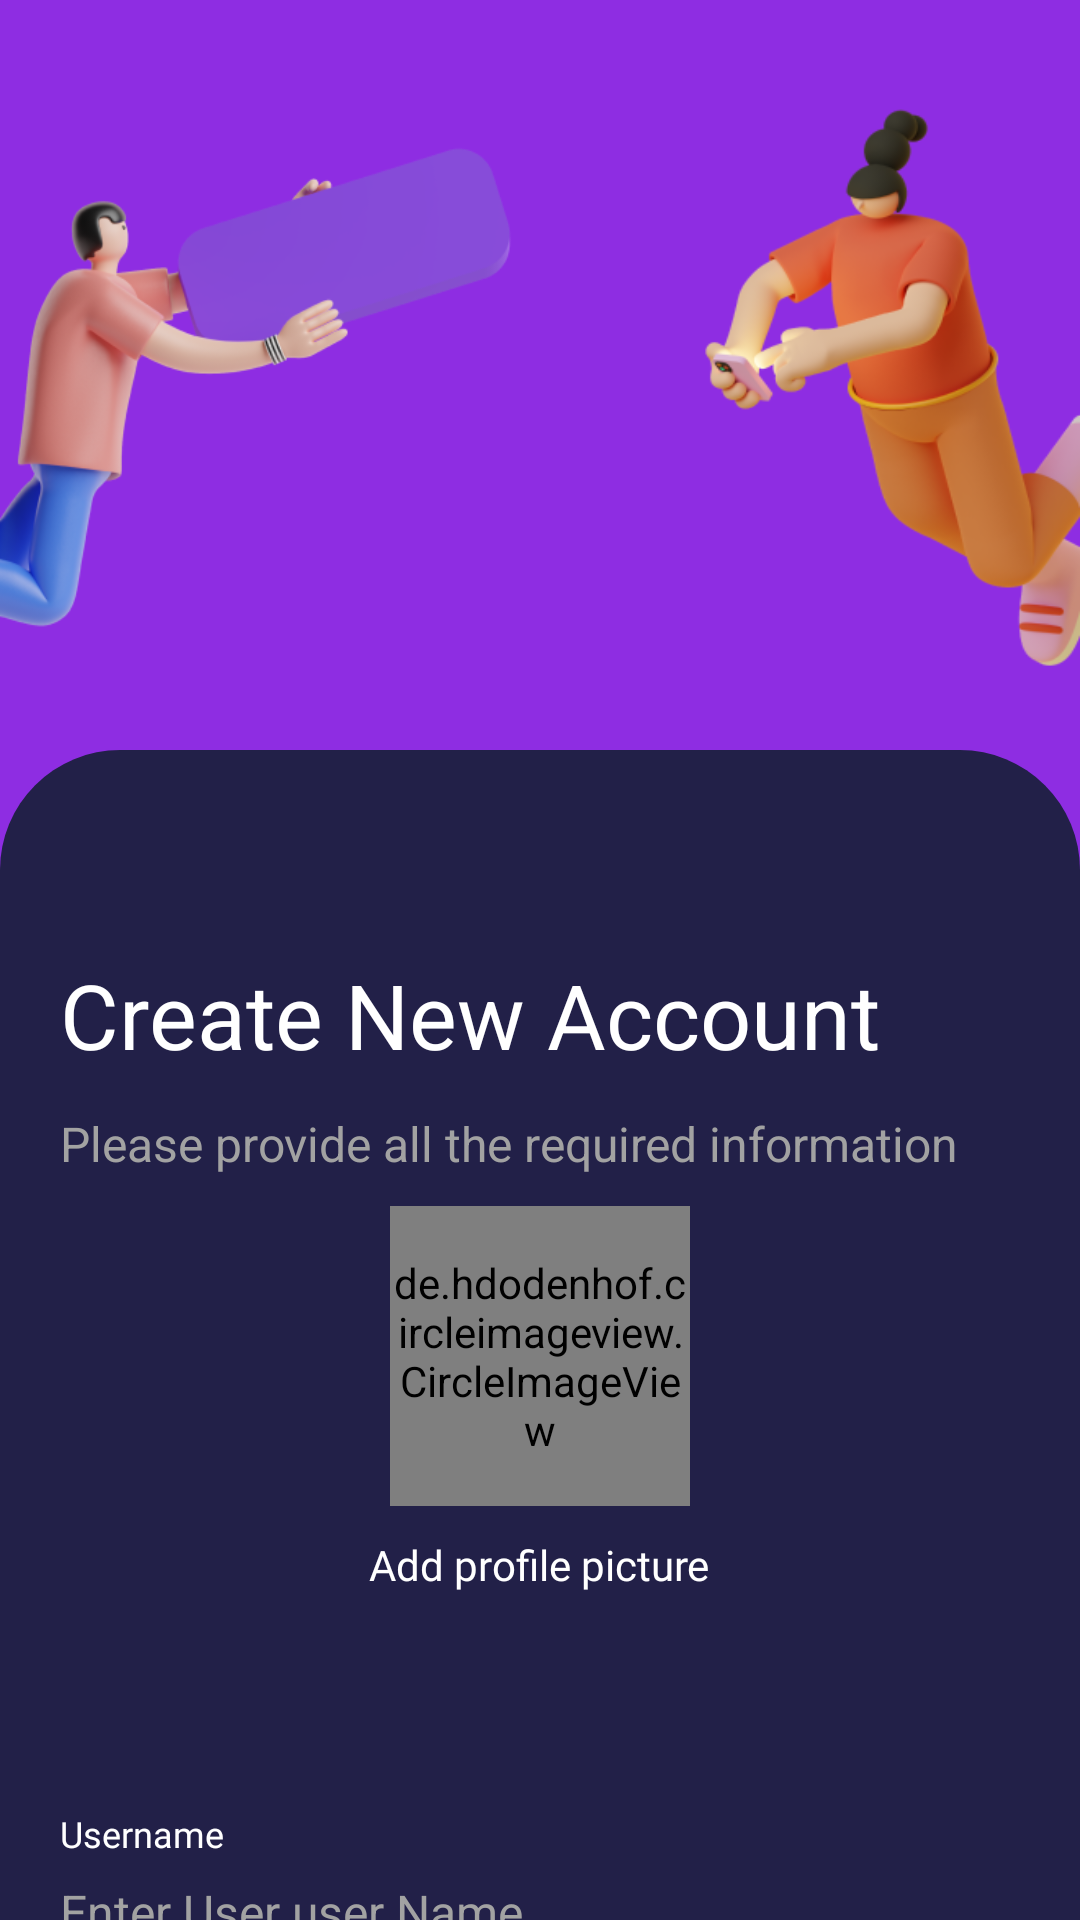

Produce the Android XML layout that renders to this screen, including the resource entries it uses.
<!-- AndroidManifest.xml: application theme Theme.SocialMediaApplicaition -->
<!-- res/layout/fragment_sign_up.xml -->
<?xml version="1.0" encoding="utf-8"?>
<androidx.core.widget.NestedScrollView xmlns:android="http://schemas.android.com/apk/res/android"
    xmlns:app="http://schemas.android.com/apk/res-auto"
    xmlns:tools="http://schemas.android.com/tools"
    android:layout_width="match_parent"
    android:layout_height="match_parent"
    tools:context=".ui.auth.SignUpFragment"
    android:background="@drawable/theme_background"
    android:fillViewport="true">

    <androidx.constraintlayout.widget.ConstraintLayout
        android:layout_width="match_parent"
        android:layout_height="match_parent">


        <ImageView
            android:id="@+id/left_image"
            android:layout_width="0dp"
            android:layout_height="250dp"
            android:scaleType="fitXY"
            android:src="@drawable/signup_left"
            app:layout_constraintStart_toStartOf="parent"
            app:layout_constraintTop_toTopOf="parent"
            app:layout_constraintWidth_percent=".5" />


        <ImageView
            android:id="@+id/right_image"
            android:layout_width="0dp"
            android:layout_height="250dp"
            android:scaleType="fitXY"
            android:src="@drawable/singup_right"
            app:layout_constraintEnd_toEndOf="parent"
            app:layout_constraintTop_toTopOf="parent"
            app:layout_constraintWidth_percent=".5" />


        <LinearLayout
            android:layout_width="match_parent"
            android:layout_height="wrap_content"
            android:orientation="vertical"
            android:paddingTop="36dp"
            android:paddingBottom="60dp"
            android:paddingHorizontal="20dp"
            android:background="@drawable/top_curve_background"
            app:layout_constraintBottom_toBottomOf="parent"
            app:layout_constraintStart_toStartOf="parent"
            app:layout_constraintTop_toBottomOf="@+id/left_image">

            <TextView
                android:layout_width="wrap_content"
                android:layout_height="wrap_content"
                android:layout_marginTop="32dp"

                android:text="@string/txt_register_header"
                android:textColor="@color/white"
                android:textSize="30sp" />

            <TextView
                android:layout_width="wrap_content"
                android:layout_height="wrap_content"
                android:layout_marginTop="12dp"
                android:text="@string/txt_register_subheader"
                android:textColor="@color/light_gray"
                android:textSize="16sp" />

            <de.hdodenhof.circleimageview.CircleImageView
                android:id="@+id/imageView"
                android:layout_width="100dp"
                android:layout_height="100dp"
                android:layout_gravity="center_horizontal"
                android:src="@drawable/ic_default_person"
                android:layout_marginTop="10dp"/>

            <TextView
                android:layout_width="wrap_content"
                android:layout_height="wrap_content"
                android:text="Add profile picture"
                android:layout_gravity="center_horizontal"
                android:layout_marginTop="10dp"
                android:textColor="@color/white"
                android:fontFamily="@font/poppins_medium"/>



            <TextView
                android:layout_width="wrap_content"
                android:layout_height="wrap_content"
                android:layout_marginTop="72dp"

                android:fontFamily="@font/poppins_medium"
                android:text="@string/txt_username"
                android:textColor="@color/white"
                android:textSize="12sp" />

            <EditText
                android:id="@+id/txt_username"
                android:layout_width="match_parent"
                android:layout_height="wrap_content"
                android:layout_marginTop="7dp"
                android:background="@android:color/transparent"

                android:hint="@string/txt_username_hint"
                android:textColor="@color/white"
                android:textColorHint="@color/light_gray"
                android:textSize="16sp" />

            <View
                android:layout_width="match_parent"
                android:layout_height="1dp"
                android:layout_marginTop="16dp"
                android:background="@color/light_gray" />

            <TextView
                android:layout_width="wrap_content"
                android:layout_height="wrap_content"
                android:layout_marginTop="20dp"
                android:fontFamily="@font/poppins_medium"
                android:text="@string/txt_email"
                android:textColor="@color/white"
                android:textSize="12sp" />

            <EditText
                android:id="@+id/txt_email"
                android:layout_width="match_parent"
                android:layout_height="wrap_content"
                android:layout_marginTop="7dp"
                android:background="@android:color/transparent"
                android:fontFamily="@font/poppins_medium"
                android:hint="@string/txt_email_hint"
                android:inputType="textEmailAddress"
                android:textColor="@color/white"
                android:textColorHint="@color/light_gray"
                android:textSize="16sp" />

            <View
                android:layout_width="match_parent"
                android:layout_height="1dp"
                android:layout_marginTop="16dp"
                android:background="@color/light_gray" />

            <TextView
                android:layout_width="wrap_content"
                android:layout_height="wrap_content"
                android:layout_marginTop="20dp"

                android:fontFamily="@font/poppins_medium"
                android:text="@string/txt_password"
                android:textColor="@color/white"
                android:textSize="12sp" />

            <EditText
                android:id="@+id/txt_password"
                android:layout_width="match_parent"
                android:layout_height="wrap_content"
                android:layout_marginTop="7dp"
                android:background="@android:color/transparent"

                android:hint="@string/txt_password_hint"
                android:inputType="textPassword"
                android:textColor="@color/white"

                android:textColorHint="@color/light_gray"
                android:textSize="16sp" />

            <View
                android:layout_width="match_parent"
                android:layout_height="1dp"
                android:layout_marginTop="16dp"
                android:background="@color/light_gray" />

            <TextView
                android:id="@+id/txt_error"
                android:layout_width="wrap_content"
                android:layout_height="wrap_content"
                android:layout_marginTop="20dp"

                android:text=""
                android:textColor="@color/highlight_text_color"
                android:textSize="12sp" />

            <TextView
                android:id="@+id/btn_sign_up"

                android:background="@drawable/button_background"
                android:layout_gravity="center_horizontal"
                android:layout_width="wrap_content"
                android:layout_height="wrap_content"
                android:layout_marginTop="30dp"
                android:paddingHorizontal="20dp"
                android:paddingVertical="10dp"
                android:fontFamily="@font/inter_semibold"
                android:letterSpacing="0.01"
                android:text="@string/txt_sign_up"
                android:textAllCaps="true"
                android:textColor="@color/white"
                android:textSize="16sp" />

            <TextView
                android:id="@+id/btn_login"
                android:layout_width="wrap_content"
                android:layout_height="wrap_content"
                android:layout_gravity="center"
                android:layout_marginTop="20dp"
                android:textColor="@color/white"
                android:text="@string/txt_already_have_account"
                android:textSize="14sp" />

            <pl.droidsonroids.gif.GifImageView
                android:id="@+id/progress_bar"
                android:layout_width="wrap_content"
                android:layout_height="wrap_content"
                android:layout_gravity="center"
                android:indeterminate="true"
                android:visibility="gone"
                android:src="@drawable/loader"/>


        </LinearLayout>



    </androidx.constraintlayout.widget.ConstraintLayout>




</androidx.core.widget.NestedScrollView>
<!-- resources referenced by this layout -->
<resources>
  <color name="highlight_text_color">#2196F3</color>
  <color name="light_gray">#a2a2a2</color>
  <color name="white">#FFFFFFFF</color>
  <!-- drawable button_background (drawable) -->
  <?xml version="1.0" encoding="utf-8"?>
  <shape xmlns:android="http://schemas.android.com/apk/res/android"
      android:shape="rectangle">
  
      <gradient
          android:startColor="#8E2DE2"
      android:centerColor="#8E2DE2"
      android:endColor="#6714E1"
      android:angle="135"
      android:centerX="100%"
      android:centerY="100%"
      android:type="linear"
      />
  
      <corners android:radius="10dp"/>
  
  </shape>
  <!-- drawable ic_default_person: png bitmap (drawable, 40416 bytes) -->
  <!-- drawable loader: gif bitmap (drawable, 4698 bytes) -->
  <!-- drawable signup_left: png bitmap (drawable, 48192 bytes) -->
  <!-- drawable singup_right: png bitmap (drawable, 44368 bytes) -->
  <!-- drawable theme_background (drawable) -->
  <?xml version="1.0" encoding="utf-8"?>
  <shape xmlns:android="http://schemas.android.com/apk/res/android"
      android:shape="rectangle">
  <gradient android:startColor="#8E2DE2"
      android:centerColor="#8E2DE2"
      android:endColor="#6512E1"
      android:angle="135"
      android:centerX="100%"
      android:centerY="100%"
      android:type="linear"
      xmlns:android="http://schemas.android.com/apk/res/android" />
  
      </shape>
  <!-- drawable top_curve_background (drawable) -->
  <?xml version="1.0" encoding="utf-8"?>
  <shape xmlns:android="http://schemas.android.com/apk/res/android"
      android:shape="rectangle">
  
      <solid android:color="#222048"/>
  
      <corners android:topLeftRadius="40dp"
          android:topRightRadius="40dp"/>
  
  
  
  </shape>
  <string name="txt_already_have_account">Already have an account?</string>
  <string name="txt_email">Email</string>
  <string name="txt_email_hint">Enter your email </string>
  <string name="txt_password">Password</string>
  <string name="txt_password_hint">........</string>
  <string name="txt_register_header">Create New Account</string>
  <string name="txt_register_subheader">Please provide all the required information</string>
  <string name="txt_sign_up">Sign Up</string>
  <string name="txt_username">Username</string>
  <string name="txt_username_hint">Enter User user Name</string>
  <style name="Theme.SocialMediaApplicaition" parent="Base.Theme.SocialMediaApplicaition" />
  <style name="Base.Theme.SocialMediaApplicaition" parent="Theme.Material3.DayNight.NoActionBar">
          
          
  
          <item name="windowNoTitle">true</item>
          <item name="windowActionBar">false</item>
          <item name="android:windowFullscreen">true</item>
          <item name="android:windowContentOverlay">@null</item>
  
  
      </style>
</resources>
